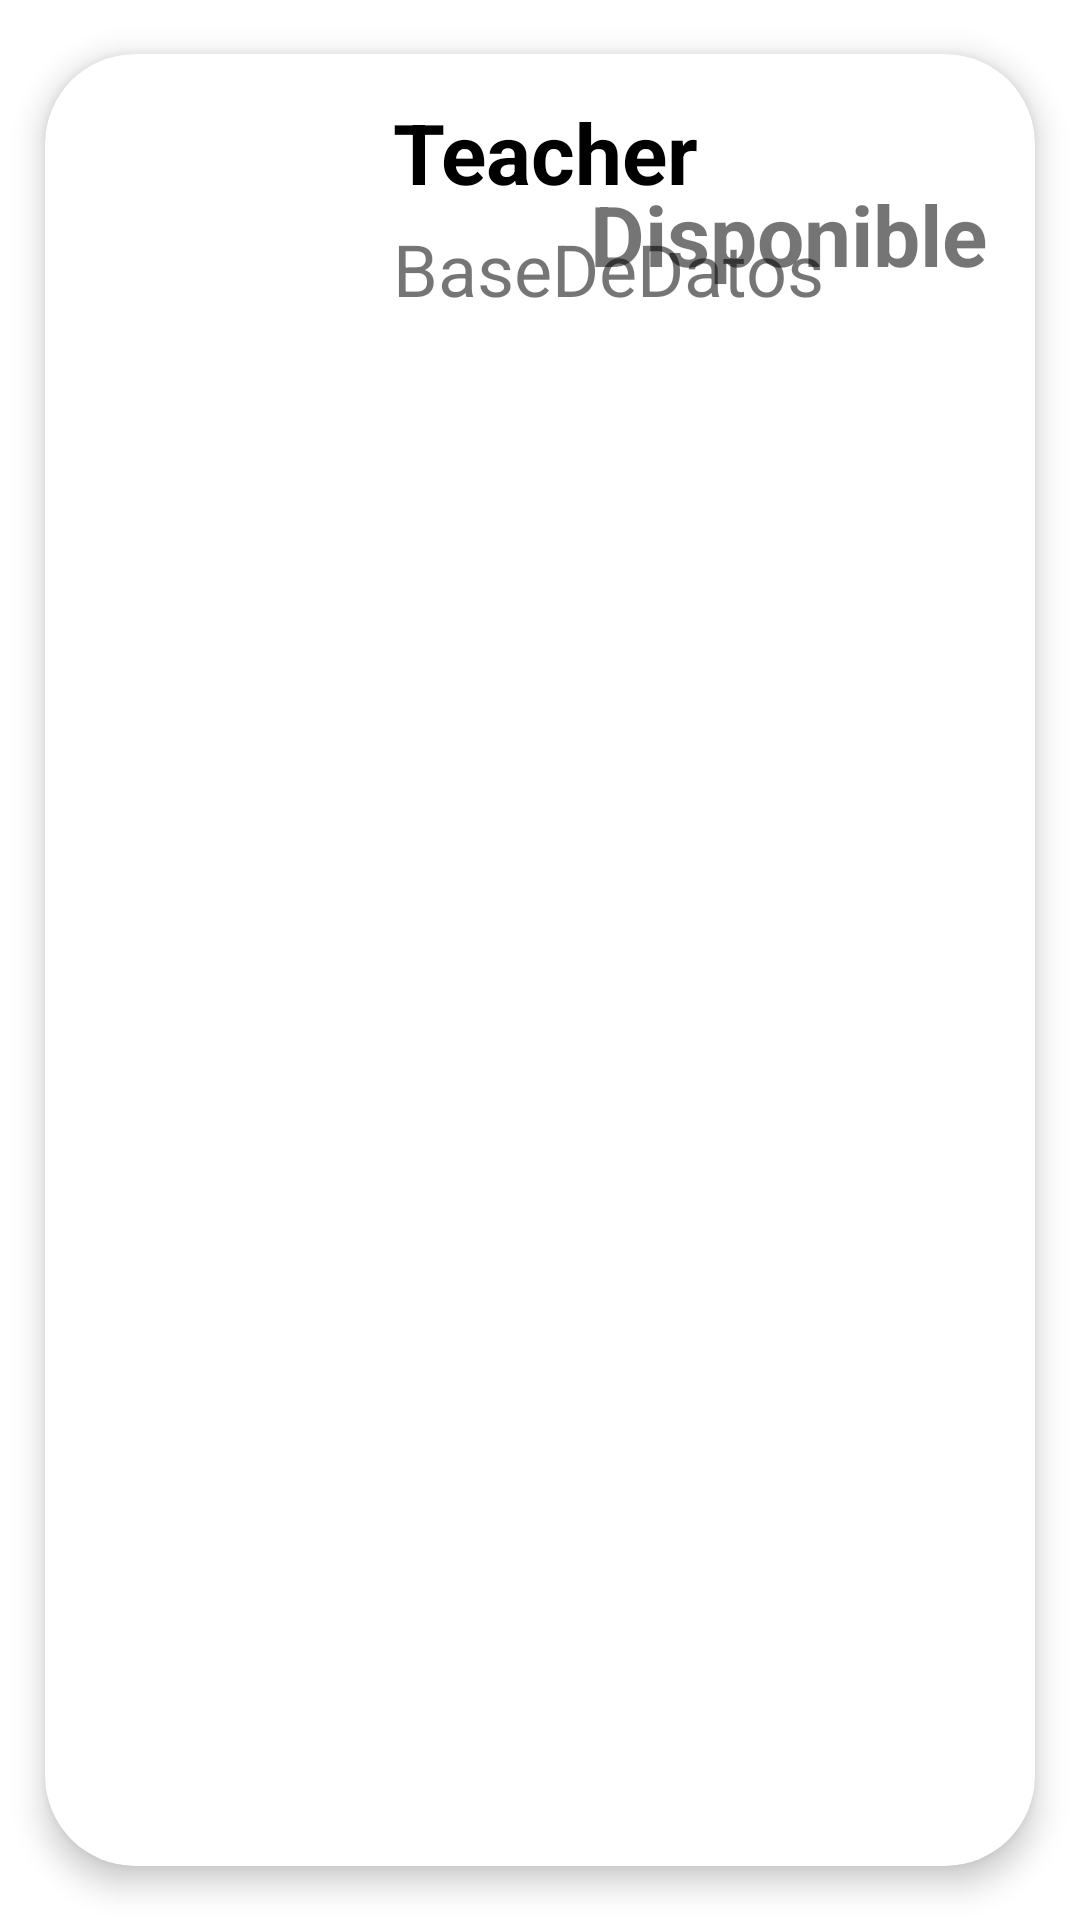

Layout XML and referenced resources for this Android screen:
<!-- AndroidManifest.xml: application theme Theme.Grupo3_app -->
<!-- res/layout/lista_elementos.xml -->
<?xml version="1.0" encoding="utf-8"?>
<androidx.cardview.widget.CardView xmlns:android="http://schemas.android.com/apk/res/android"
    xmlns:app="http://schemas.android.com/apk/res-auto"
    android:id="@+id/cv"
    android:layout_width="match_parent"
    android:layout_height="wrap_content"
    android:animateLayoutChanges="true"
    app:cardCornerRadius="30dp"
    app:cardElevation="6dp"
    app:cardUseCompatPadding="true">

    <LinearLayout
        android:layout_width="match_parent"
        android:layout_height="wrap_content"
        android:animateLayoutChanges="true"
        android:orientation="vertical">

        <RelativeLayout
            android:layout_width="match_parent"
            android:layout_height="match_parent"
            android:orientation="horizontal"
            android:padding="10dp">

            <ImageView
                android:id="@+id/iconImageViewStudents"
                android:layout_width="100dp"
                android:layout_height="100dp"
                android:layout_alignParentStart="true"
                android:layout_alignParentLeft="true"
                android:layout_centerVertical="true"
                android:layout_gravity="center"
                android:padding="18dp"
                android:paddingRight="18dp"
                app:srcCompat="@drawable/contact_mail_fill0_wght400_grad0_opsz48" />

            <LinearLayout
                android:id="@+id/linearLayout"
                android:layout_width="match_parent"
                android:layout_height="wrap_content"
                android:layout_alignParentTop="true"
                android:layout_marginStart="6dp"
                android:layout_marginLeft="6dp"
                android:layout_marginTop="4dp"
                android:layout_toEndOf="@+id/iconImageViewStudents"
                android:layout_toRightOf="@+id/iconImageViewStudents"
                android:orientation="vertical">

                <TextView
                    android:id="@+id/nameTextView"
                    android:layout_width="match_parent"
                    android:layout_height="wrap_content"
                    android:layout_marginBottom="4dp"
                    android:text="Teacher"
                    android:textColor="@android:color/black"
                    android:textSize="28sp"
                    android:textStyle="bold" />

                <TextView
                    android:id="@+id/asignaturaTexView"
                    android:layout_width="match_parent"
                    android:layout_height="wrap_content"
                    android:text="BaseDeDatos"
                    android:textSize="24sp" />

            </LinearLayout>

            <TextView
                android:id="@+id/statusTextView"
                android:layout_width="wrap_content"
                android:layout_height="wrap_content"
                android:layout_alignParentEnd="true"
                android:layout_alignParentRight="true"
                android:layout_centerVertical="true"
                android:layout_marginEnd="6dp"
                android:layout_marginRight="6dp"
                android:text="Disponible"
                android:textSize="28sp"
                android:textStyle="bold" />

        </RelativeLayout>
    </LinearLayout>


</androidx.cardview.widget.CardView>
<!-- resources referenced by this layout -->
<resources>
  <style name="Theme.Grupo3_app" parent="Theme.MaterialComponents.DayNight.DarkActionBar">
          
          <item name="colorPrimary">#80ced6</item>
          <item name="colorPrimaryVariant">@color/color4</item>
          <item name="colorOnPrimary">@color/white</item>
          
          <item name="colorSecondary">@color/teal_200</item>
          <item name="colorSecondaryVariant">@color/teal_700</item>
          <item name="colorOnSecondary">@color/black</item>
          
          <item name="android:statusBarColor">?attr/colorPrimaryVariant</item>
          
      </style>
  <color name="color4">#3C6D81</color>
  <color name="white">#FFFFFFFF</color>
  <color name="teal_200">#FF03DAC5</color>
  <color name="teal_700">#FF018786</color>
  <color name="black">#FF000000</color>
</resources>
